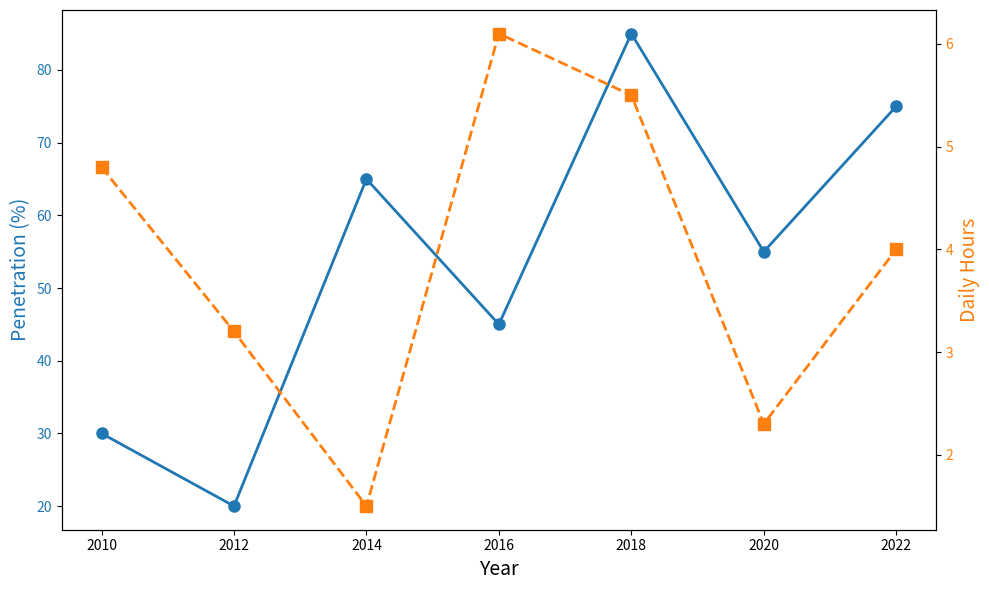

The matplotlib source for this figure:
import matplotlib.pyplot as plt
import numpy as np

# Data
years = np.array([2010, 2012, 2014, 2016, 2018, 2020, 2022])
penetration_rate = np.array([30, 20, 65, 45, 85, 55, 75])
avg_daily_hours_online = np.array([4.8, 3.2, 1.5, 6.1, 5.5, 2.3, 4.0])

fig, ax1 = plt.subplots(figsize=(10, 6))

# Line plot for penetration rate
color1 = 'tab:blue'
ax1.set_xlabel('Year', fontsize=14)
ax1.set_ylabel('Penetration (%)', fontsize=14, color=color1)
ax1.plot(years, penetration_rate, color=color1, marker='o', markersize=8, 
         linestyle='-', linewidth=2)
ax1.tick_params(axis='y', labelcolor=color1)

# Second y-axis for daily hours online
ax2 = ax1.twinx()
color2 = 'tab:orange'
ax2.set_ylabel('Daily Hours', fontsize=14, color=color2)
ax2.plot(years, avg_daily_hours_online, color=color2, marker='s', markersize=8, 
         linestyle='--', linewidth=2)
ax2.tick_params(axis='y', labelcolor=color2)

plt.tight_layout()

plt.show()
